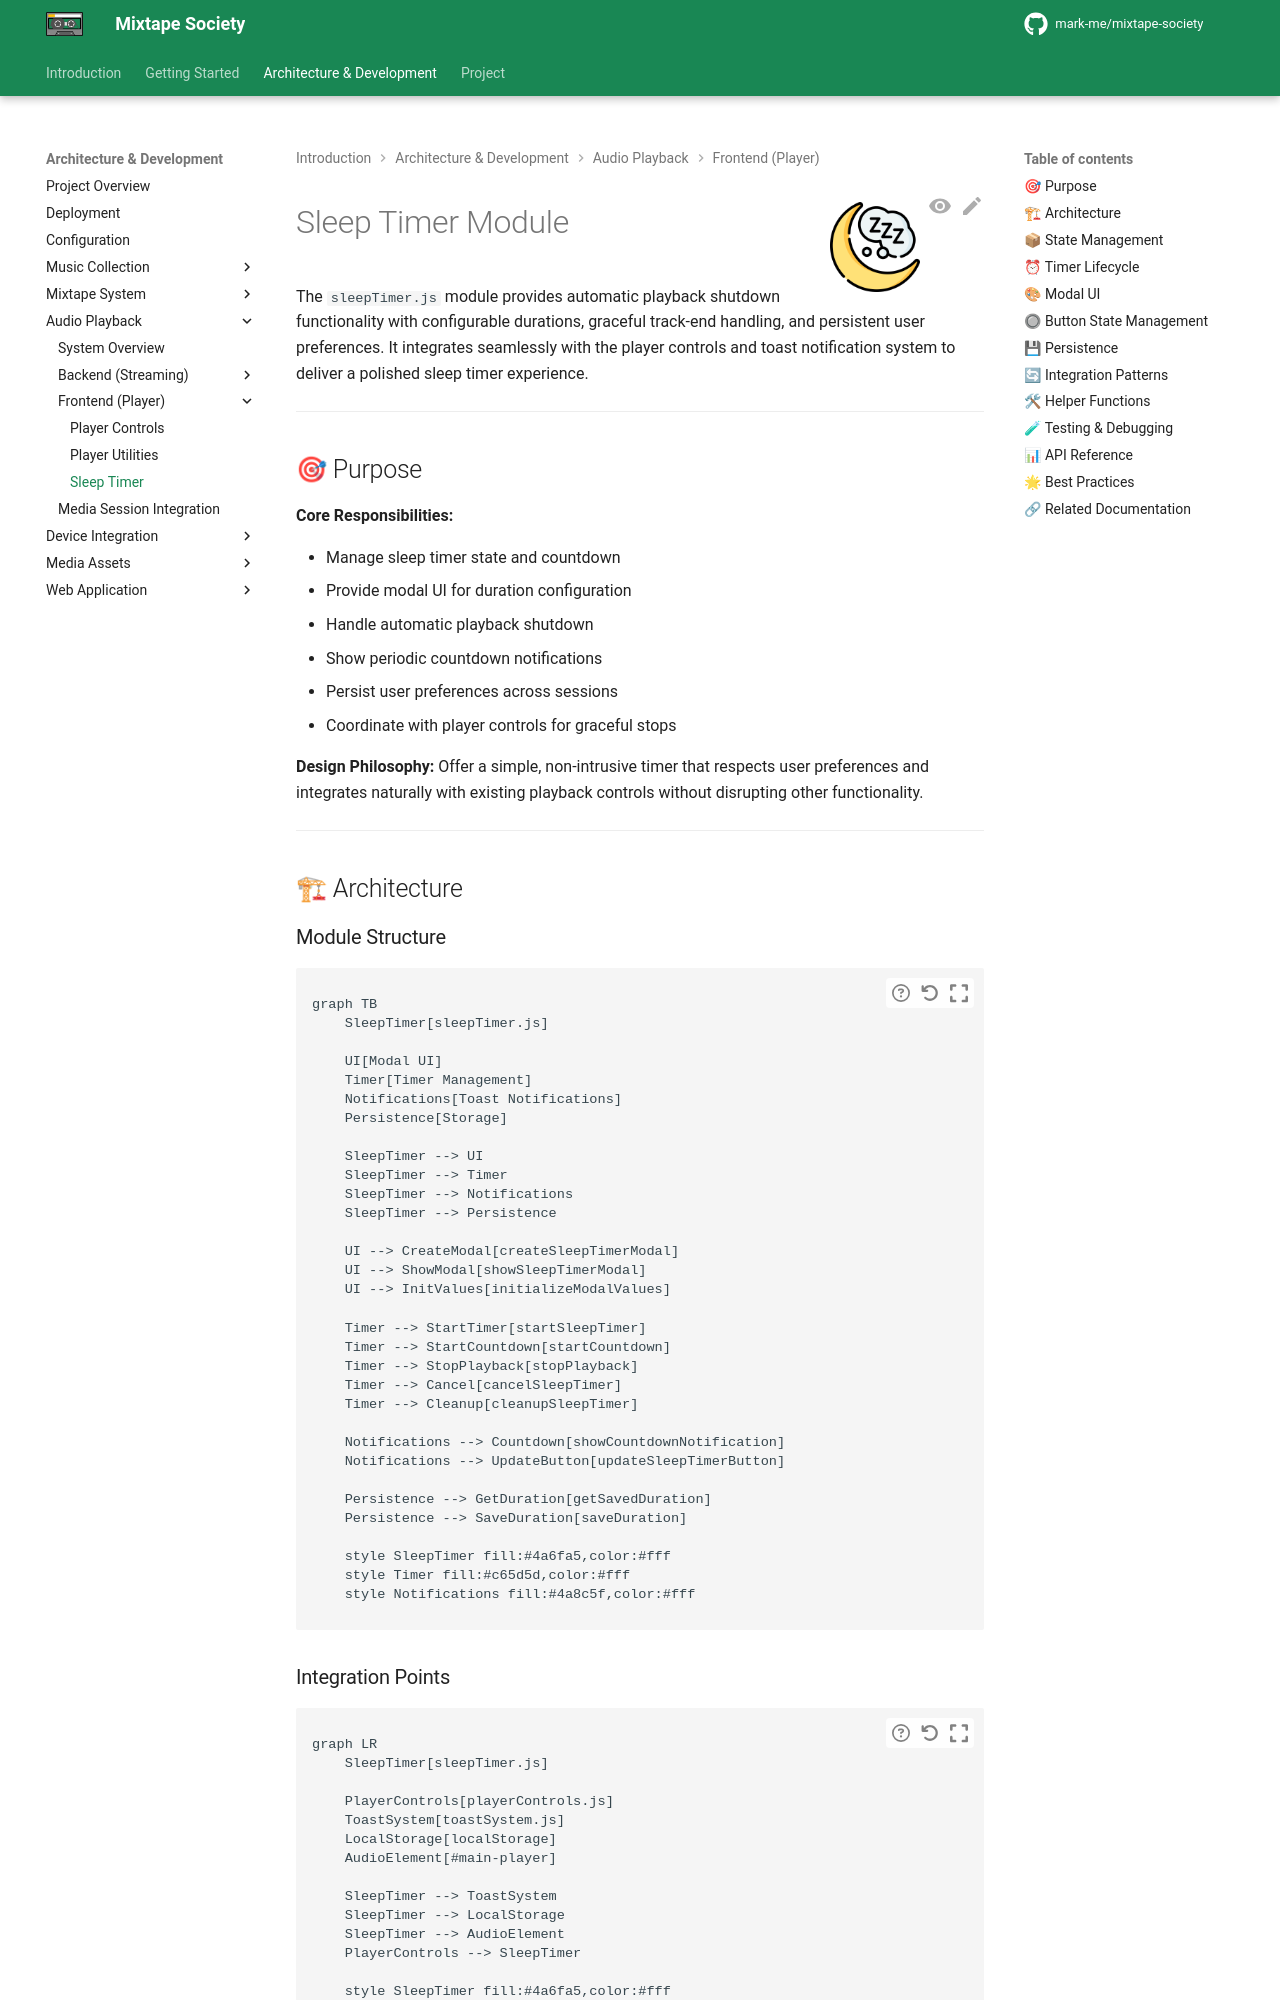

repository: mark-me/mixtape-society · page: development/audio-playback/frontend/sleep-timer.html · generator: mkdocs

![Sleep Timer](../../../images/sleep.png){ align=right width="90" }

# Sleep Timer Module

The `sleepTimer.js` module provides automatic playback shutdown functionality with configurable durations, graceful track-end handling, and persistent user preferences. It integrates seamlessly with the player controls and toast notification system to deliver a polished sleep timer experience.

---

## 🎯 Purpose

**Core Responsibilities:**

- Manage sleep timer state and countdown
- Provide modal UI for duration configuration
- Handle automatic playback shutdown
- Show periodic countdown notifications
- Persist user preferences across sessions
- Coordinate with player controls for graceful stops

**Design Philosophy:**
Offer a simple, non-intrusive timer that respects user preferences and integrates naturally with existing playback controls without disrupting other functionality.

---

## 🏗 Architecture

### Module Structure

```mermaid
graph TB
    SleepTimer[sleepTimer.js]

    UI[Modal UI]
    Timer[Timer Management]
    Notifications[Toast Notifications]
    Persistence[Storage]

    SleepTimer --> UI
    SleepTimer --> Timer
    SleepTimer --> Notifications
    SleepTimer --> Persistence

    UI --> CreateModal[createSleepTimerModal]
    UI --> ShowModal[showSleepTimerModal]
    UI --> InitValues[initializeModalValues]

    Timer --> StartTimer[startSleepTimer]
    Timer --> StartCountdown[startCountdown]
    Timer --> StopPlayback[stopPlayback]
    Timer --> Cancel[cancelSleepTimer]
    Timer --> Cleanup[cleanupSleepTimer]

    Notifications --> Countdown[showCountdownNotification]
    Notifications --> UpdateButton[updateSleepTimerButton]

    Persistence --> GetDuration[getSavedDuration]
    Persistence --> SaveDuration[saveDuration]

    style SleepTimer fill:#4a6fa5,color:#fff
    style Timer fill:#c65d5d,color:#fff
    style Notifications fill:#4a8c5f,color:#fff
```

### Integration Points

```mermaid
graph LR
    SleepTimer[sleepTimer.js]

    PlayerControls[playerControls.js]
    ToastSystem[toastSystem.js]
    LocalStorage[localStorage]
    AudioElement[#main-player]

    SleepTimer --> ToastSystem
    SleepTimer --> LocalStorage
    SleepTimer --> AudioElement
    PlayerControls --> SleepTimer

    style SleepTimer fill:#4a6fa5,color:#fff
```

---

## 📦 State Management
